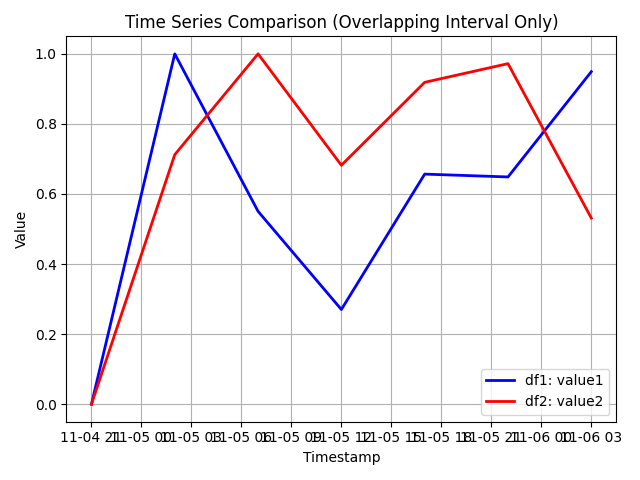

Source data for this figure (header and first rows):
, captured_at, value1, value2
53, 2015-11-04 21:00:00+00:00, 0.0, 0.0
54, 2015-11-05 02:00:00+00:00, 1.0, 0.7123
55, 2015-11-05 07:00:00+00:00, 0.5505, 1.0
56, 2015-11-05 12:00:00+00:00, 0.2703, 0.682
57, 2015-11-05 17:00:00+00:00, 0.6568, 0.9187
58, 2015-11-05 22:00:00+00:00, 0.6486, 0.9721
59, 2015-11-06 03:00:00+00:00, 0.9491, 0.5314
